Run: headless pygame with SDL's dummy video driver; simulated clock (each Clock.tick advances the game by its frame time, no real sleeping); random seed 0; keys injected as events and as key.get_pressed() state; no mouse input.
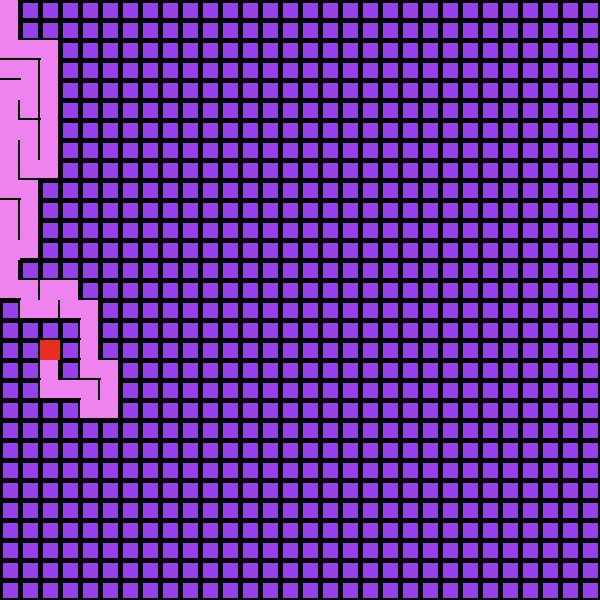
Frame 1 of 4 · flips 1–60 · no input
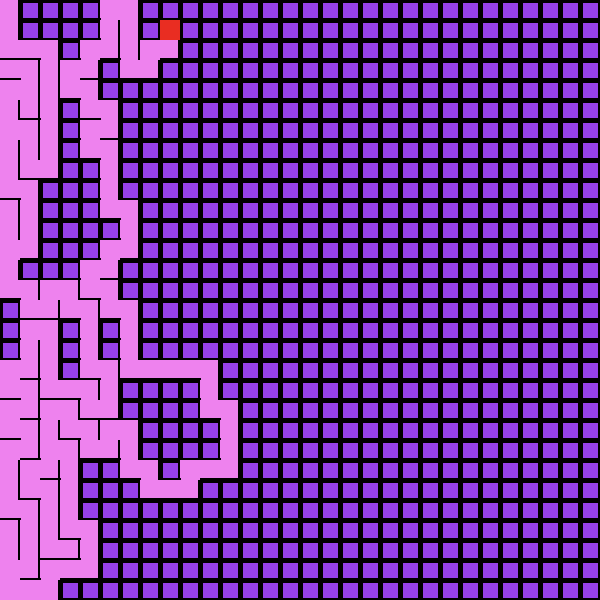
Frame 2 of 4 · flips 61–180 · tapped SPACE, RETURN · held RIGHT (→), D
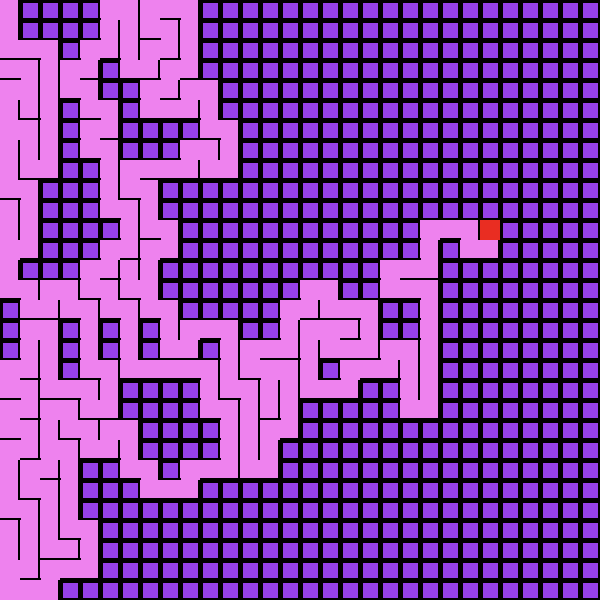
Frame 3 of 4 · flips 181–300 · held DOWN (↓), S
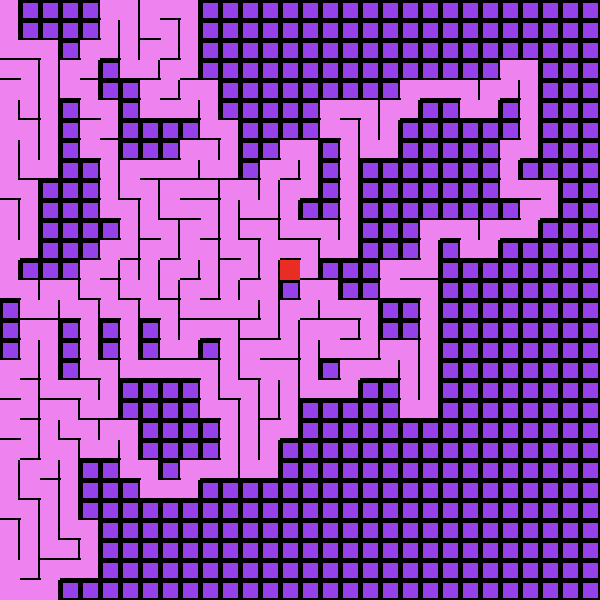
Frame 4 of 4 · flips 301–420 · held LEFT (←), A, UP (↑), W

The pygame program that drew these frames:

import pygame
import random
import time

pygame.init() #initialize pygame


BLACK = (0,0,0)
WHITE = (255,255,255)
RED = (255,0,0)
BLUE = (0,0,255)
GREEN = (0, 128, 0)
INDIGO = (75, 0, 130)
VIOLET = (238, 130, 238)
ORANGE = (255, 165, 0)
YELLOW = (255, 255, 0)
SOME = (233,45,34)


solution = {}




size = (600,600)

screen = pygame.display.set_mode(size)

screen.fill((150,65,233))

pygame.display.set_caption(":))))))))))))))))")

done = False

clock = pygame.time.Clock()


width = 20 # Size of the square being made on screen

rows = int(size[0]/width)
cols = int(size[1]/width)

stack = [] # Used for backtracking


#We create a cell Class as the grid contains cell objects

class Cell():

	def __init__(self,x,y):
		width = 20
		self.x = x*width
		self.y = y*width

		self.visited = False
		# self.current = False


		self.walls = [True,True,True,True] # To create the cell walls

		 # Selecting next cell to move to

		self.top = 0
		self.right = 0
		self.bottom = 0
		self.left = 0

		self.next_cell = 0


	def draw(self):
		colors = [RED,BLUE,GREEN,INDIGO,VIOLET,ORANGE,YELLOW]
		# if self.current:
		# 	pygame.draw.rect(screen,WHITE,(self.x,self.y,width,width))
		
		if self.walls[0]:
			pygame.draw.line(screen,BLACK,(self.x,self.y),((self.x + width),self.y),5) # top
		if self.walls[1]:
			pygame.draw.line(screen,BLACK,((self.x + width),self.y),((self.x + width),(self.y + width)),5) # right
		if self.walls[2]:
			pygame.draw.line(screen,BLACK,((self.x + width),(self.y + width)),(self.x,(self.y + width)),5) # bottom
		if self.walls[3]:
			pygame.draw.line(screen,BLACK,(self.x,(self.y + width)),(self.x,self.y),5) # left

		if self.visited:
			# colo = random.choice(colors)
			pygame.draw.rect(screen,VIOLET,(self.x,self.y,width,width))
	

	def check_neighbors(self):
		self.neighbors = []
		if(int(self.y/width) -1 >=0 ):
			self.top = grid[int(self.y/width)-1][int(self.x/width)]

		if(int(self.y/width)+1 <= cols -1):
			self.bottom = grid[int(self.y/width)+1][int(self.x/width)]

		if(int(self.x/width)+1 <= rows -1):
			self.right = grid[int(self.y/width)][int(self.x/width)+1]

		if(int(self.x/width)-1 >=0 ):
			self.left = grid[int(self.y/width)][int(self.x/width)-1]

		if(self.top !=0):
			if(self.top.visited == False):
				self.neighbors.append(self.top)

		if(self.right !=0):
			if(self.right.visited == False):
				self.neighbors.append(self.right)


		if(self.bottom !=0):
			if(self.bottom.visited == False):
				self.neighbors.append(self.bottom)

		if(self.left !=0):
			if(self.left.visited == False):
				self.neighbors.append(self.left)


		if(len(self.neighbors) > 0 ):
			self.next_cell = self.neighbors[random.randrange(0,len(self.neighbors))]
			return self.next_cell

		else:
			return False

	def check_neighbors_for_dfs(self):
		self.neighbors = []
		if(int(self.y/width) -1 >=0 and grid[int(self.y/width)][int(self.x/width)].walls[0] == False and grid[int(self.y/width)-1][int(self.x/width)].walls[2] == False):
			# print("HERE1")
			self.top = grids[int(self.y/width)-1][int(self.x/width)]

		if(int(self.y/width)+1 <= cols -1 and grid[int(self.y/width)][int(self.x/width)].walls[2] == False and grid[int(self.y/width)+1][int(self.x/width)].walls[0] == False):
			# print("HERE1")
			self.bottom = grids[int(self.y/width)+1][int(self.x/width)]

		if(int(self.x/width)+1 <= rows -1 and grid[int(self.y/width)][int(self.x/width)].walls[1] == False and grid[int(self.y/width)][int(self.x/width)+1].walls[3] == False):
			# print("HERE2")
			self.right = grids[int(self.y/width)][int(self.x/width)+1]

		if(int(self.x/width)-1 >=0 and grid[int(self.y/width)][int(self.x/width)].walls[3] == False and grid[int(self.y/width)][int(self.x/width)-1].walls[1] == False):
			# print("HERE3")
			self.left = grids[int(self.y/width)][int(self.x/width)-1]

		if(self.top !=0):
			if(self.top.visited == False):
				# print("HERE TOP")
				self.neighbors.append(self.top)

		if(self.right !=0):
			if(self.right.visited == False):
				# print("HERE RIGHT")
				self.neighbors.append(self.right)


		if(self.bottom !=0):
			if(self.bottom.visited == False):
				# print("HERE BOTTOM")
				self.neighbors.append(self.bottom)

		if(self.left !=0):
			if(self.left.visited == False):
				# print("HERE LEFT")
				self.neighbors.append(self.left)

		print(self.neighbors)

		if(len(self.neighbors) >0):
			return self.neighbors

		else:
			return False

	def highlight(self):
		pygame.draw.rect(screen,SOME,(self.x,self.y,width,width))





def remove_walls(current_cell,next_cell):
	x = int(current_cell.x/width) - int(next_cell.x/width)
	y = int(current_cell.y/width) - int(next_cell.y/width)
	if x == -1: # right of current
		current_cell.walls[1] = False
		next_cell.walls[3] = False
	elif x == 1: # left of current
		current_cell.walls[3] = False
		next_cell.walls[1] = False
	elif y == -1: # bottom of current
		current_cell.walls[2] = False
		next_cell.walls[0] = False
	elif y == 1: # top of current
		current_cell.walls[0] = False
		next_cell.walls[2] = False



grids = []


def dfs():
	stack = []
	solution = []
	for y in range(rows):
		grids.append([])
		for x in range(cols):
			grids[y].append(Cell(x,y))
	start_node = grids[0][0]
	print(start_node.check_neighbors_for_dfs())
	# print(start_node)
	end_node = grids[len(grids)-1][len(grids)-1]

	stack.append(start_node)

	while(len(stack) >0 ):

		curr = stack.pop()

		solution.append(curr)

		if(curr == grids[len(grids)-1][len(grids)-1]):
			solution.append(grids[len(grids)-1][len(grids)-1])
			return solution
			
		elif(curr.visited):
			continue


		curr.visited = True


		neighbors = curr.check_neighbors_for_dfs()
		if(neighbors != False):
			for nei in neighbors:
				stack.append(nei)
		else:
			stack.pop()
				# nei.visited = True

	return []


	# print(start_node.x, start_node.y)
	# print(end_node.x,end_node.y)

	# stack.append(start_node)
	# start_node.visited = True
	# while(len(stack) > 0):
	# 	curr = stack.pop()
	# 	if(curr == end_node):
	# 		break
	# 	else:
	# 		neighbors = curr.check_neighbors_for_dfs()
	# 		if(neighbors != False):
	# 			for nei in neighbors:
	# 				if(nei.visited == False):
	# 					stack.append(nei)
	# 		curr.visited = True

	return solution

	


grid = []

for y in range(rows):
	grid.append([])
	for x in range(cols):
		grid[y].append(Cell(x,y))

# print(len(grid))
# print(len(grid[0]))
current_cell = grid[0][0]
next_cell = None

visited_list = []
while not done:
	for event in pygame.event.get():
		if(event.type == pygame.QUIT):
			done = True

	# font = pygame.font.Font(None, 200)
	# fps = font.render(str(int(clock.get_fps())), True, pygame.Color('white'))
	# screen.blit(fps, (200, 200))
	# screen.fill(WHITE)

	for y in range(rows):
		for x in range(cols):
			# grid[y][x].walls[0] = False 
			# grid[y][x].walls[2] = False 
			# grid[y][x].walls[3] = False 
			# print(grid[y][x])
			grid[y][x].draw()

	current_cell.visited = True
	current_cell.highlight()	

	next_cell = current_cell.check_neighbors()
	
	if next_cell != False:
		next_cell.visited = True
		stack.append(current_cell)
		visited_list.append((current_cell.x,current_cell.y))
		remove_walls(current_cell,next_cell)
		current_cell = next_cell
		# current_cell.current = False

	
	elif(len(stack) > 0):
		current_cell = stack.pop()


	elif(len(stack) == 0):
		x = dfs()
		print(x[0].x)
		container = []
		for val in x:
			if(val not in container):
				x_val = val.x
				y_val = val.y
				container.append((x_val,y_val))
		for objects in container:
			ob = objects
			pygame.draw.rect(screen,GREEN,(ob[0],ob[1],int(width/2),int(width/2)))
			clock.tick(20)
			pygame.display.flip()

		pause_text = pygame.font.SysFont('Consolas', 32).render('Pause', True, pygame.color.Color('White'))
		screen.blit(pause_text, (100, 100))


		# print(x)
		
		# visited_list.pop()
	# 	stack.append(current_cell)
		
		# remove_walls(current_cell,next_cell)
		
		# current_cell.current = False
		
		# current_cell = next_cell
	
	pygame.display.flip()
	
	clock.tick(256)

pygame.quit()
